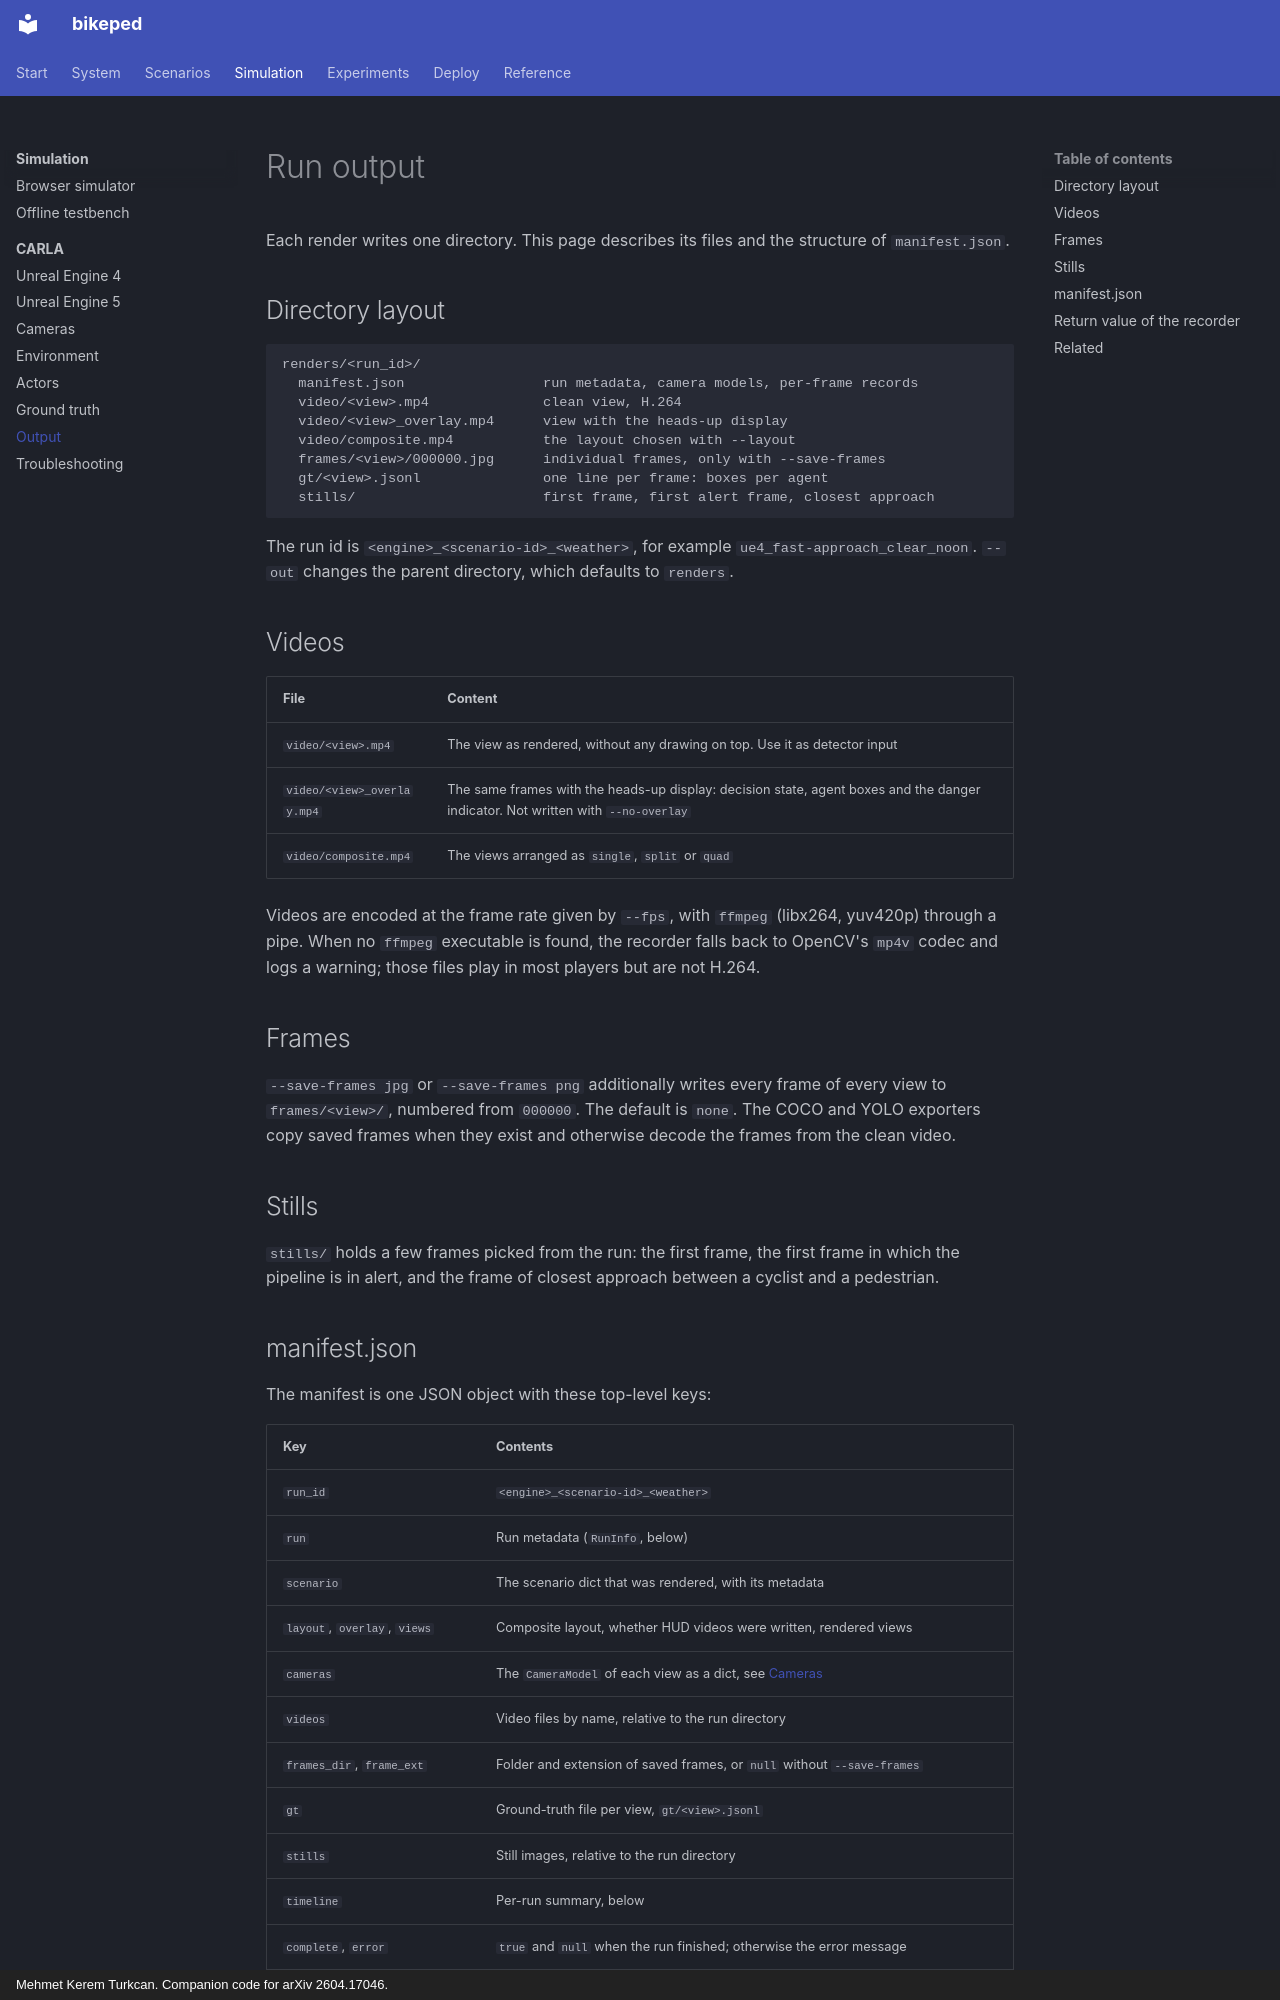

repository: mkturkcan/bikeped · page: simulation/carla/output/index.html · generator: mkdocs · copyright: Mehmet Kerem Turkcan. Companion code for arXiv 2604.17046.

# Run output

Each render writes one directory. This page describes its files and the structure of `manifest.json`.

## Directory layout

```text
renders/<run_id>/
  manifest.json                 run metadata, camera models, per-frame records
  video/<view>.mp4              clean view, H.264
  video/<view>_overlay.mp4      view with the heads-up display
  video/composite.mp4           the layout chosen with --layout
  frames/<view>/000000.jpg      individual frames, only with --save-frames
  gt/<view>.jsonl               one line per frame: boxes per agent
  stills/                       first frame, first alert frame, closest approach
```

The run id is `<engine>_<scenario-id>_<weather>`, for example `ue4_fast-approach_clear_noon`. `--out` changes the parent directory, which defaults to `renders`.

## Videos

| File | Content |
|---|---|
| `video/<view>.mp4` | The view as rendered, without any drawing on top. Use it as detector input |
| `video/<view>_overlay.mp4` | The same frames with the heads-up display: decision state, agent boxes and the danger indicator. Not written with `--no-overlay` |
| `video/composite.mp4` | The views arranged as `single`, `split` or `quad` |

Videos are encoded at the frame rate given by `--fps`, with `ffmpeg` (libx264, yuv420p) through a pipe. When no `ffmpeg` executable is found, the recorder falls back to OpenCV's `mp4v` codec and logs a warning; those files play in most players but are not H.264.

## Frames

`--save-frames jpg` or `--save-frames png` additionally writes every frame of every view to `frames/<view>/`, numbered from `000000`. The default is `none`. The COCO and YOLO exporters copy saved frames when they exist and otherwise decode the frames from the clean video.

## Stills

`stills/` holds a few frames picked from the run: the first frame, the first frame in which the pipeline is in <span class="state state-alert">alert</span>, and the frame of closest approach between a cyclist and a pedestrian.
